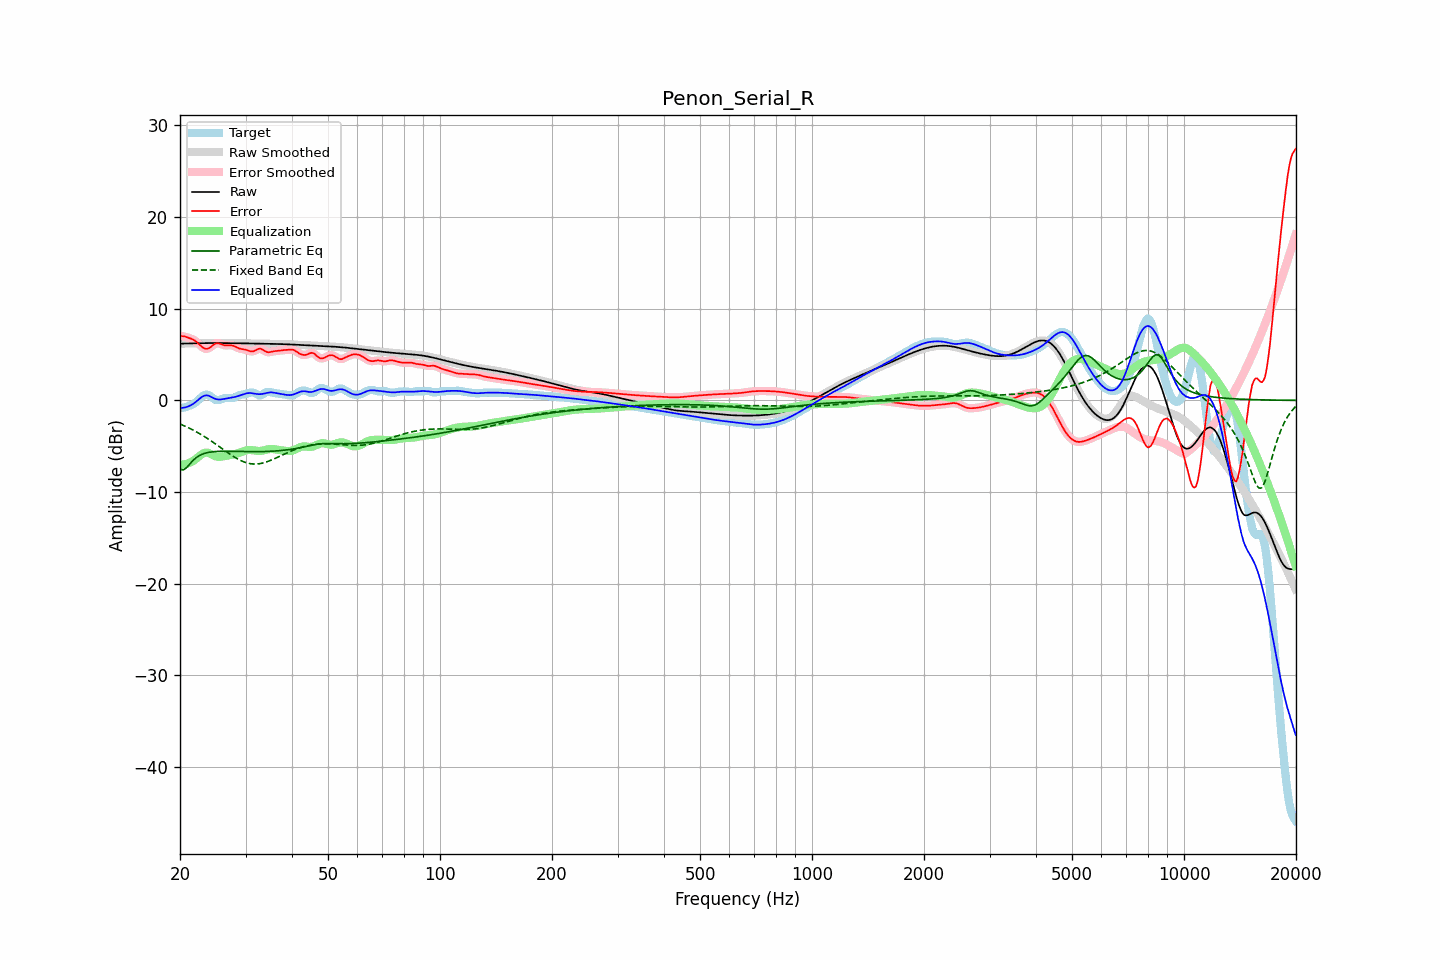

Values plotted in this chart, from the file beside it:
frequency, raw, error, smoothed, error_smoothed, equalization, parametric_eq, fixed_band_eq, equalized_raw, equalized_smoothed, target
20.00, 6.19, 7.04, 6.19, 7.04, -7.02, -7.49, -2.58, -0.83, -0.83, -0.85
20.20, 6.19, 7.02, 6.19, 7.02, -7.01, -7.55, -2.65, -0.82, -0.82, -0.82
20.40, 6.20, 6.99, 6.20, 6.99, -7.00, -7.60, -2.73, -0.80, -0.80, -0.80
20.61, 6.20, 6.97, 6.20, 6.96, -6.97, -7.48, -2.80, -0.77, -0.77, -0.77
20.81, 6.20, 6.91, 6.20, 6.91, -6.93, -7.36, -2.88, -0.72, -0.72, -0.71
21.02, 6.21, 6.85, 6.21, 6.85, -6.87, -7.16, -2.97, -0.66, -0.66, -0.64
21.23, 6.21, 6.79, 6.21, 6.79, -6.80, -6.96, -3.05, -0.59, -0.59, -0.58
21.44, 6.21, 6.72, 6.21, 6.72, -6.72, -6.76, -3.14, -0.51, -0.51, -0.51
21.66, 6.22, 6.64, 6.22, 6.64, -6.62, -6.57, -3.23, -0.40, -0.40, -0.42
21.87, 6.22, 6.55, 6.22, 6.55, -6.51, -6.41, -3.32, -0.28, -0.28, -0.33
22.09, 6.23, 6.42, 6.23, 6.42, -6.37, -6.26, -3.41, -0.15, -0.15, -0.20
22.31, 6.23, 6.27, 6.23, 6.27, -6.23, -6.14, -3.51, 0.00, 0.00, -0.04
22.54, 6.24, 6.11, 6.24, 6.10, -6.08, -6.03, -3.61, 0.15, 0.15, 0.13
22.76, 6.24, 5.94, 6.24, 5.94, -5.94, -5.94, -3.72, 0.30, 0.30, 0.30
22.99, 6.24, 5.78, 6.24, 5.79, -5.83, -5.86, -3.82, 0.42, 0.42, 0.46
23.22, 6.25, 5.68, 6.25, 5.68, -5.74, -5.80, -3.93, 0.50, 0.50, 0.57
23.45, 6.25, 5.62, 6.25, 5.63, -5.70, -5.75, -4.04, 0.55, 0.55, 0.62
23.69, 6.25, 5.63, 6.25, 5.64, -5.71, -5.71, -4.15, 0.54, 0.54, 0.62
23.92, 6.25, 5.70, 6.25, 5.70, -5.76, -5.67, -4.26, 0.49, 0.49, 0.55
24.16, 6.25, 5.81, 6.25, 5.81, -5.84, -5.64, -4.38, 0.42, 0.42, 0.45
24.40, 6.26, 5.94, 6.26, 5.95, -5.93, -5.61, -4.50, 0.33, 0.33, 0.31
24.65, 6.26, 6.08, 6.26, 6.08, -6.02, -5.60, -4.62, 0.24, 0.24, 0.17
24.89, 6.26, 6.18, 6.26, 6.18, -6.09, -5.58, -4.74, 0.16, 0.16, 0.07
25.14, 6.26, 6.23, 6.26, 6.23, -6.14, -5.57, -4.87, 0.12, 0.12, 0.03
25.39, 6.26, 6.23, 6.26, 6.22, -6.16, -5.56, -4.99, 0.09, 0.09, 0.02
25.65, 6.25, 6.17, 6.25, 6.17, -6.16, -5.56, -5.12, 0.10, 0.10, 0.08
25.91, 6.25, 6.11, 6.25, 6.11, -6.14, -5.55, -5.24, 0.11, 0.11, 0.15
26.16, 6.25, 6.04, 6.25, 6.05, -6.11, -5.55, -5.37, 0.14, 0.14, 0.21
26.43, 6.25, 6.00, 6.25, 6.01, -6.08, -5.55, -5.49, 0.17, 0.17, 0.25
26.69, 6.25, 6.00, 6.25, 6.00, -6.04, -5.55, -5.61, 0.21, 0.21, 0.25
26.96, 6.25, 6.01, 6.25, 6.01, -6.01, -5.56, -5.74, 0.23, 0.23, 0.24
27.23, 6.24, 6.02, 6.24, 6.01, -5.98, -5.56, -5.86, 0.26, 0.26, 0.23
27.50, 6.24, 6.01, 6.24, 6.00, -5.95, -5.56, -5.98, 0.29, 0.29, 0.23
27.77, 6.24, 5.97, 6.24, 5.96, -5.91, -5.56, -6.09, 0.33, 0.33, 0.27
28.05, 6.24, 5.90, 6.24, 5.89, -5.87, -5.57, -6.20, 0.37, 0.37, 0.34
28.33, 6.24, 5.81, 6.23, 5.81, -5.82, -5.57, -6.30, 0.42, 0.42, 0.43
28.62, 6.23, 5.73, 6.23, 5.73, -5.76, -5.58, -6.40, 0.47, 0.47, 0.51
28.90, 6.23, 5.66, 6.23, 5.66, -5.70, -5.58, -6.49, 0.53, 0.53, 0.57
29.19, 6.23, 5.62, 6.23, 5.62, -5.64, -5.58, -6.58, 0.59, 0.59, 0.61
29.48, 6.22, 5.59, 6.22, 5.59, -5.58, -5.59, -6.66, 0.65, 0.65, 0.64
29.78, 6.22, 5.56, 6.22, 5.56, -5.52, -5.59, -6.73, 0.70, 0.70, 0.66
30.08, 6.22, 5.52, 6.22, 5.52, -5.47, -5.59, -6.79, 0.75, 0.75, 0.70
30.38, 6.22, 5.47, 6.22, 5.46, -5.43, -5.60, -6.84, 0.78, 0.78, 0.75
30.68, 6.21, 5.40, 6.21, 5.40, -5.41, -5.60, -6.88, 0.80, 0.80, 0.82
30.99, 6.21, 5.35, 6.21, 5.35, -5.41, -5.60, -6.92, 0.80, 0.80, 0.86
31.30, 6.21, 5.34, 6.21, 5.35, -5.43, -5.60, -6.93, 0.78, 0.78, 0.87
31.61, 6.21, 5.38, 6.21, 5.39, -5.46, -5.60, -6.95, 0.75, 0.75, 0.83
31.93, 6.20, 5.46, 6.20, 5.46, -5.49, -5.60, -6.95, 0.72, 0.72, 0.74
32.24, 6.20, 5.55, 6.20, 5.55, -5.51, -5.60, -6.94, 0.69, 0.69, 0.65
32.57, 6.20, 5.63, 6.20, 5.62, -5.52, -5.60, -6.92, 0.68, 0.68, 0.57
32.89, 6.20, 5.64, 6.20, 5.63, -5.52, -5.59, -6.89, 0.68, 0.68, 0.56
33.22, 6.19, 5.57, 6.19, 5.57, -5.50, -5.59, -6.86, 0.70, 0.70, 0.62
33.55, 6.19, 5.47, 6.19, 5.47, -5.46, -5.59, -6.81, 0.73, 0.73, 0.72
33.89, 6.19, 5.36, 6.19, 5.37, -5.42, -5.58, -6.76, 0.77, 0.77, 0.83
34.23, 6.18, 5.28, 6.18, 5.29, -5.37, -5.57, -6.71, 0.81, 0.81, 0.90
34.57, 6.18, 5.25, 6.18, 5.26, -5.33, -5.57, -6.64, 0.85, 0.85, 0.93
34.92, 6.18, 5.27, 6.18, 5.27, -5.31, -5.56, -6.57, 0.87, 0.87, 0.91
35.27, 6.17, 5.31, 6.17, 5.30, -5.30, -5.55, -6.50, 0.87, 0.87, 0.87
35.62, 6.17, 5.35, 6.17, 5.34, -5.31, -5.54, -6.43, 0.85, 0.85, 0.82
35.97, 6.16, 5.38, 6.16, 5.37, -5.34, -5.53, -6.35, 0.82, 0.82, 0.79
... 635 more rows
